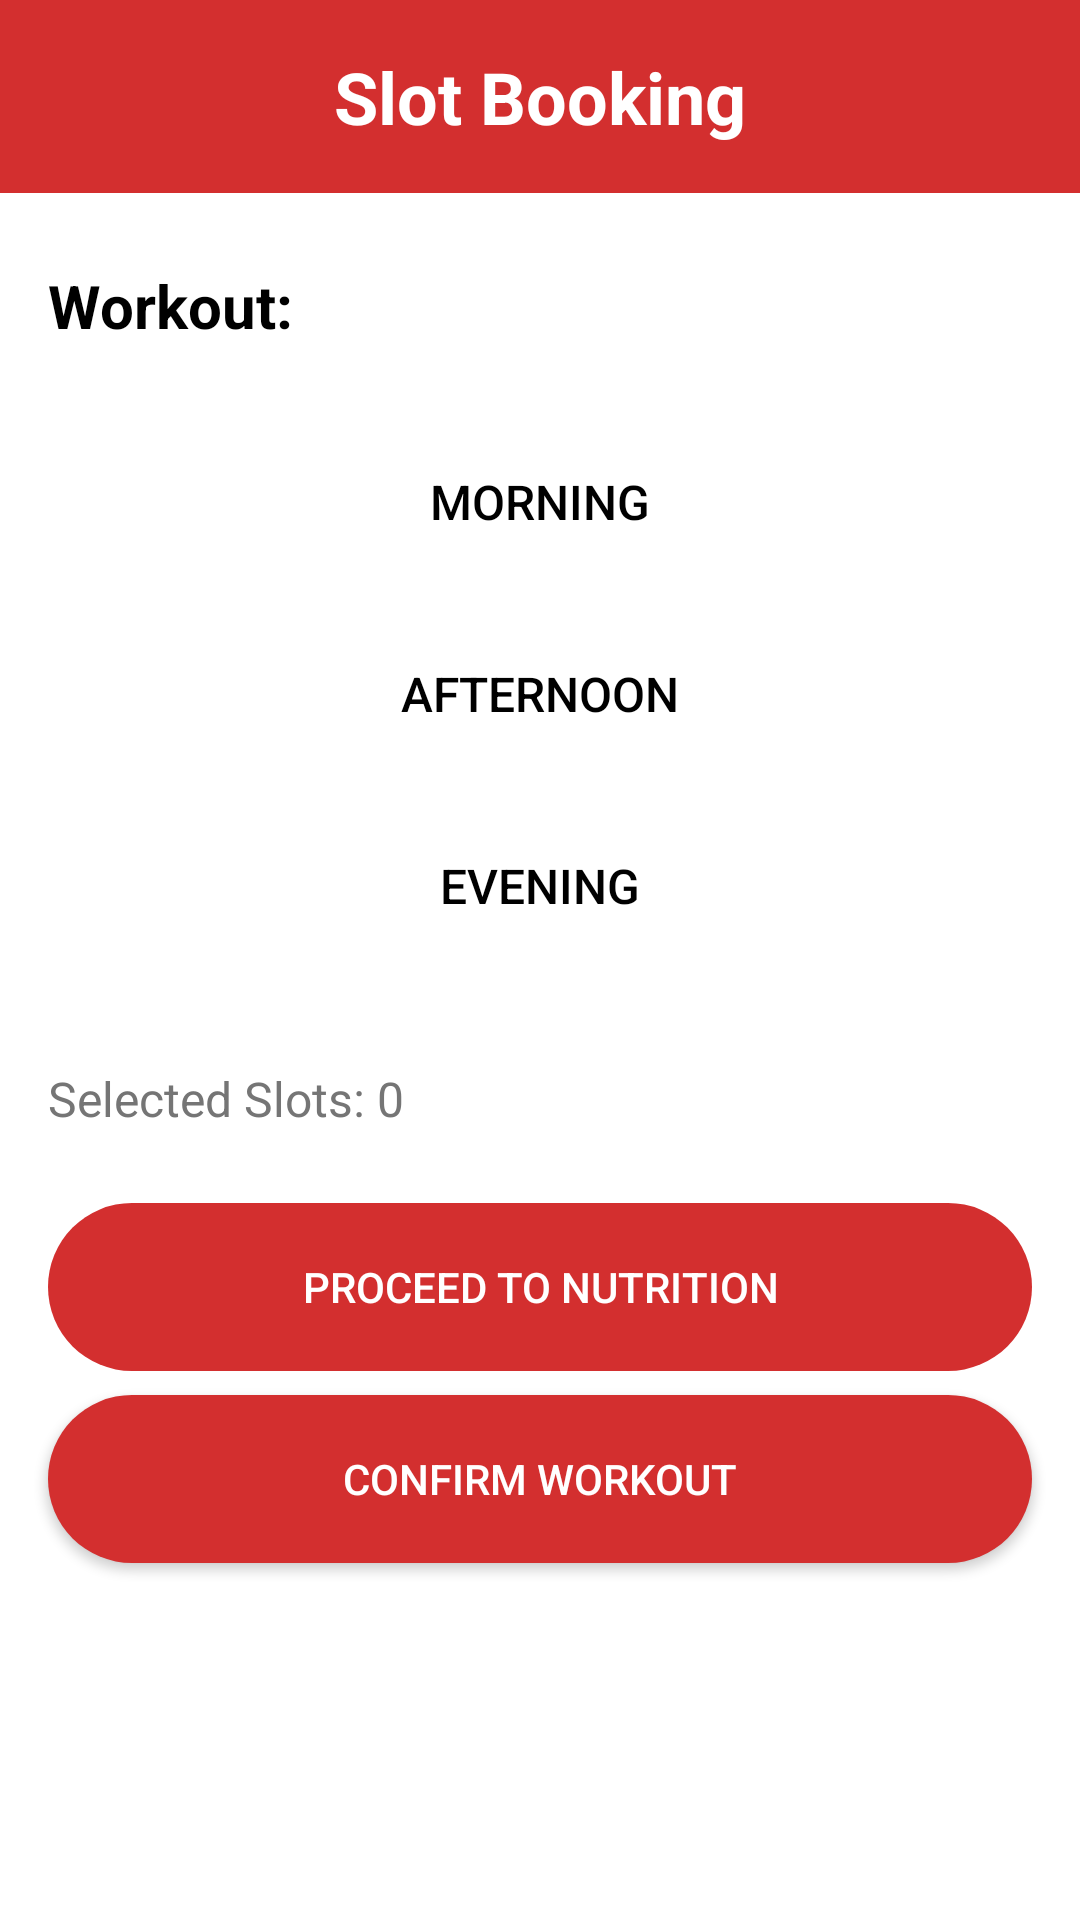

Here is an Android app screen rendered from its layout file. Give the layout XML and the strings, colors and styles it references.
<!-- AndroidManifest.xml: application theme Theme._21l_5812_A1 -->
<!-- res/layout/activity_slot_booking.xml -->
<?xml version="1.0" encoding="utf-8"?>
<LinearLayout xmlns:android="http://schemas.android.com/apk/res/android"
    xmlns:app="http://schemas.android.com/apk/res-auto"
    xmlns:tools="http://schemas.android.com/tools"
    android:id="@+id/main"
    android:layout_width="match_parent"
    android:layout_height="match_parent"
    tools:context=".Slot_Booking_Activity"
    android:orientation="vertical"
    android:background="@color/white">

    <TextView
        android:layout_width="match_parent"
        android:layout_height="wrap_content"
        android:text="Slot Booking"
        android:background="@color/primary_red"
        android:textColor="@android:color/white"
        android:textSize="24sp"
        android:textStyle="bold"
        android:padding="16dp"
        android:gravity="center"
        android:layout_marginBottom="24dp"
        tools:ignore="HardcodedText" />

    <TextView
        android:id="@+id/txtWorkoutName"
        android:layout_width="wrap_content"
        android:layout_height="wrap_content"
        android:text="Workout: "
        android:textSize="20sp"
        android:textColor="@color/black"
        android:textStyle="bold"
        android:layout_marginStart="16dp"
        android:layout_marginBottom="24dp"
        tools:ignore="HardcodedText" />


    <Button
        android:id="@+id/btnMorning"
        android:layout_width="match_parent"
        android:layout_height="56dp"
        android:layout_marginStart="16dp"
        android:layout_marginEnd="16dp"
        android:layout_marginBottom="8dp"
        android:background="@drawable/button_rounded_white"
        app:backgroundTint="@null"
        android:text="Morning"
        android:textColor="@color/black"
        android:textSize="16sp"
        tools:ignore="HardcodedText" />

    <Button
        android:id="@+id/btnAfternoon"
        android:layout_width="match_parent"
        android:layout_height="56dp"
        android:layout_marginStart="16dp"
        android:layout_marginEnd="16dp"
        android:layout_marginBottom="8dp"
        android:background="@drawable/button_rounded_white"
        app:backgroundTint="@null"
        android:text="Afternoon"
        android:textColor="@color/black"
        android:textSize="16sp"
        tools:ignore="HardcodedText" />

    <Button
        android:id="@+id/btnEvening"
        android:layout_width="match_parent"
        android:layout_height="56dp"
        android:layout_marginStart="16dp"
        android:layout_marginEnd="16dp"
        android:layout_marginBottom="16dp"
        android:background="@drawable/button_rounded_white"
        app:backgroundTint="@null"
        android:text="Evening"
        android:textColor="@color/black"
        android:textSize="16sp"
        tools:ignore="HardcodedText" />


    <TextView
        android:id="@+id/txtSelectedSlots"
        android:layout_width="wrap_content"
        android:layout_height="wrap_content"
        android:text="Selected Slots: 0"
        android:textSize="16sp"
        android:textColor="@color/gray"
        android:layout_marginStart="16dp"
        android:layout_marginTop="16dp"
        android:layout_marginBottom="24dp"
        tools:ignore="HardcodedText" />

    <Button
        android:id="@+id/btnProceedNutrition"
        android:layout_width="match_parent"
        android:layout_height="56dp"
        android:layout_marginStart="16dp"
        android:layout_marginEnd="16dp"
        android:text="PROCEED TO NUTRITION"
        android:background="@drawable/button_rounded_red"
        app:backgroundTint="@null"
        android:textColor="@color/white"
        android:enabled="false"
        android:layout_marginBottom="8dp"
        tools:ignore="HardcodedText" />

    <Button
        android:id="@+id/btnConfirmWorkout"
        android:layout_width="match_parent"
        android:layout_height="56dp"
        android:layout_marginStart="16dp"
        android:layout_marginEnd="16dp"
        android:text="CONFIRM WORKOUT"
        android:background="@drawable/button_rounded_red"
        app:backgroundTint="@null"
        android:textColor="@color/white"
        tools:ignore="HardcodedText" />

</LinearLayout>
<!-- resources referenced by this layout -->
<resources>
  <color name="black">#000000</color>
  <color name="gray">#757575</color>
  <color name="primary_red">#D32F2F</color>
  <color name="white">#FFFFFF</color>
  <!-- drawable button_rounded_red (drawable) -->
  <?xml version="1.0" encoding="utf-8"?>
  <shape xmlns:android="http://schemas.android.com/apk/res/android"
      android:shape="rectangle">
      <solid android:color="@color/primary_red" />
      <corners android:radius="40dp" />
  </shape>
  <style name="Theme._21l_5812_A1" parent="Base.Theme._21l_5812_A1" />
  <style name="Base.Theme._21l_5812_A1" parent="Theme.Material3.DayNight.NoActionBar">
          
          
      </style>
</resources>
